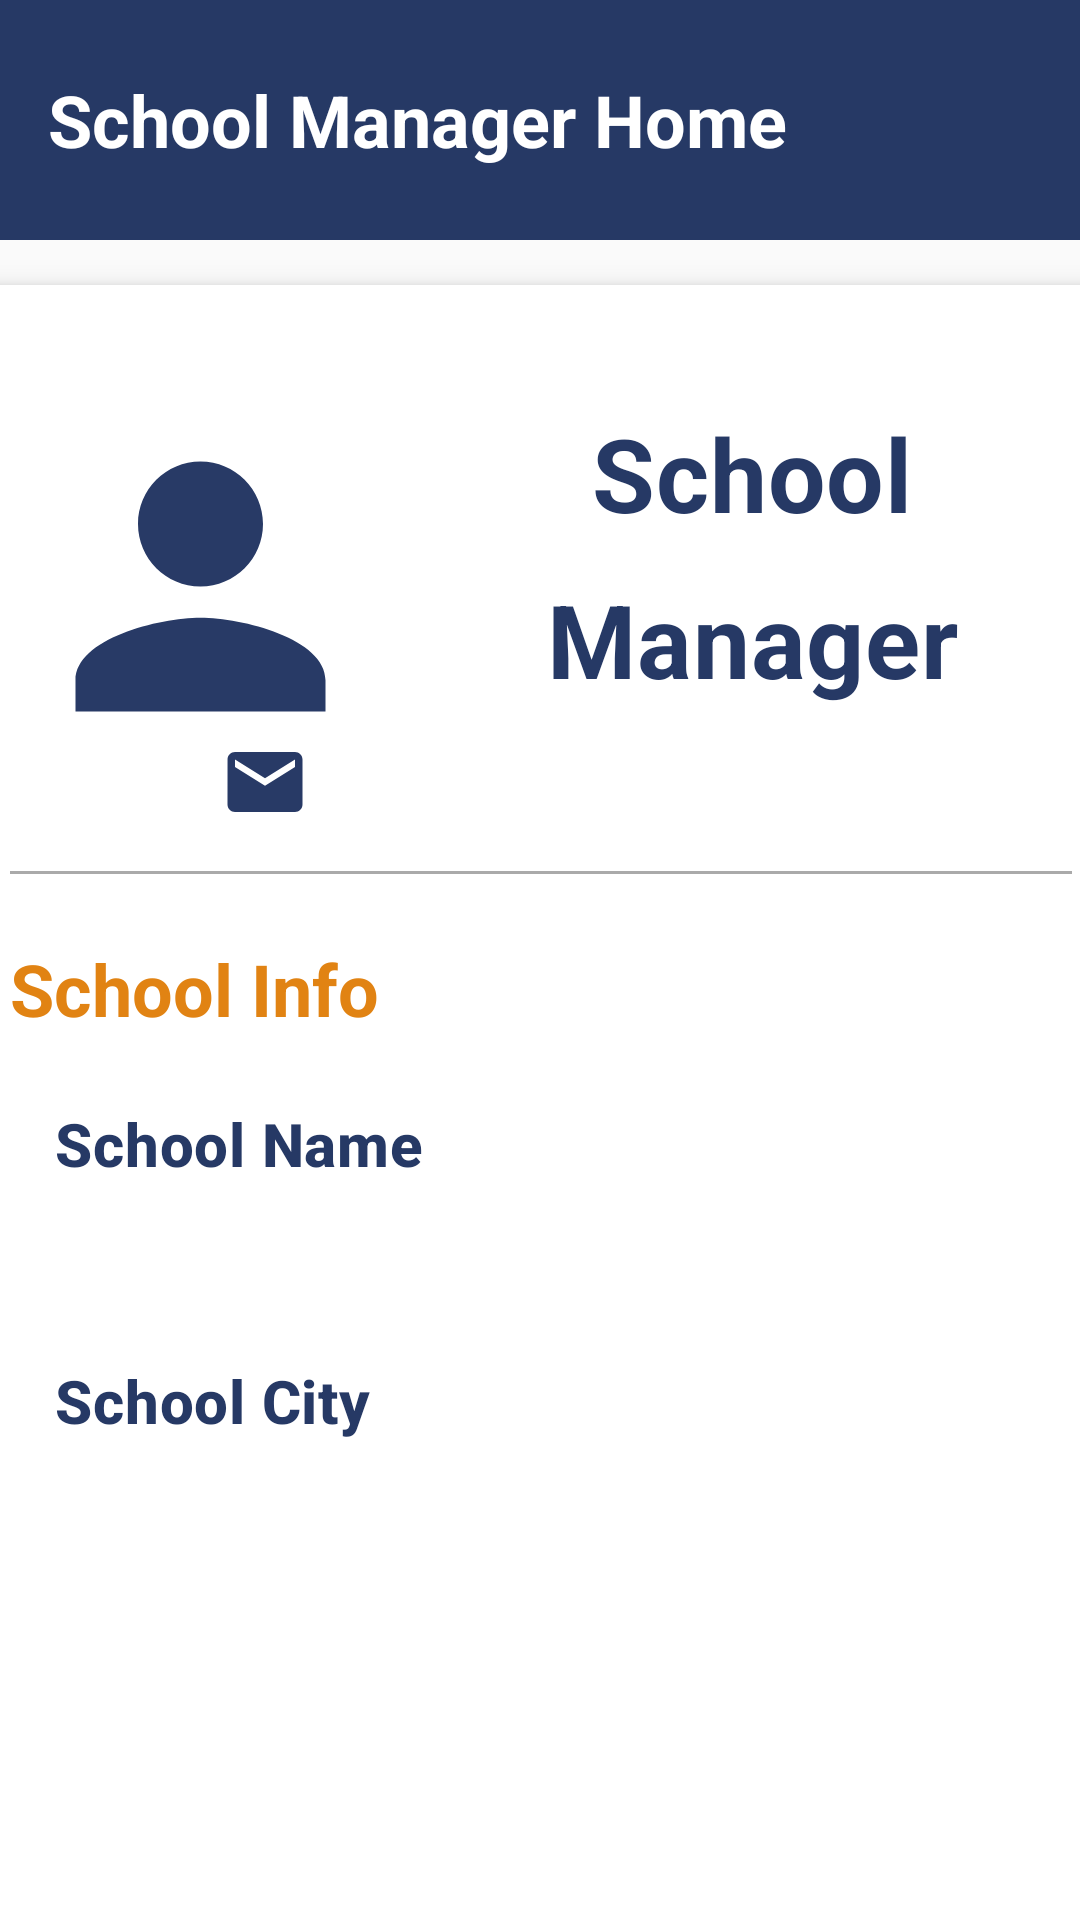

The Android layout XML behind this screen, and the referenced resources:
<!-- AndroidManifest.xml: application theme AppTheme -->
<!-- res/layout/school_home.xml -->
<?xml version="1.0" encoding="utf-8"?>
<androidx.constraintlayout.widget.ConstraintLayout xmlns:android="http://schemas.android.com/apk/res/android"
    xmlns:tools="http://schemas.android.com/tools"
    android:layout_width="match_parent"
    android:layout_height="match_parent"
    xmlns:app="http://schemas.android.com/apk/res-auto">

    <androidx.appcompat.widget.Toolbar
        android:id="@+id/toolbar"
        android:layout_width="match_parent"
        android:layout_height="80dp"
        android:layout_centerInParent="true"
        android:background="@color/blue"
        app:layout_constraintEnd_toEndOf="parent"
        app:layout_constraintTop_toTopOf="parent"
        android:fitsSystemWindows="true"
        android:orientation="horizontal"
    >

        <TextView
            android:id="@+id/textView"
            android:layout_width="wrap_content"
            android:layout_height="wrap_content"
            android:layout_gravity="left"
            android:gravity="center_horizontal"
            android:layout_weight="100"
            android:text="School Manager Home"
            android:textAppearance="?attr/textAppearanceHeadline5"
            android:textStyle="bold"
            android:textAlignment="center"
            android:textColor="@color/white"
            app:theme="@style/Theme.MaterialComponents"/>

    </androidx.appcompat.widget.Toolbar>

    <RelativeLayout
        android:id="@+id/Incom"
        android:layout_width="394dp"
        android:layout_height="601dp"
        android:layout_margin="15dp"
        android:layout_marginTop="12dp"
        android:background="@color/white"
        android:elevation="5dp"
        android:minWidth="380dp"
        android:minHeight="360dp"
        android:padding="20dp"
        app:layout_constraintEnd_toEndOf="parent"
        app:layout_constraintStart_toStartOf="parent"
        app:layout_constraintTop_toBottomOf="@+id/toolbar"
        tools:ignore="MissingConstraints">

        <TextView
            android:id="@+id/WritheSchoolManagerFName"
            android:layout_width="wrap_content"
            android:layout_height="wrap_content"
            android:maxHeight="300dp"
            android:layout_marginTop="10dp"
            android:layout_alignParentTop="true"
            android:layout_alignParentEnd="true"
            android:layout_alignParentRight="true"
            android:layout_toEndOf="@+id/imageView4"
            android:layout_toRightOf="@+id/imageView4"
            android:gravity="center"
            android:maxLines="2"
            android:paddingLeft="15dp"
            android:paddingTop="10dp"
            android:text="School"
            android:textAppearance="?attr/textAppearanceHeadline4"
            android:textColor="@color/blue"
            android:textDirection="ltr"
            android:textStyle="bold"
            app:theme="@style/Theme.MaterialComponents" />


        <TextView
            android:id="@+id/WritheSchoolManagerLName"
            android:layout_width="wrap_content"
            android:layout_height="wrap_content"
            android:layout_below="@+id/WritheSchoolManagerFName"
            android:layout_alignParentEnd="true"
            android:layout_alignParentRight="true"

            android:layout_toEndOf="@+id/imageView4"
            android:layout_toRightOf="@+id/imageView4"
            android:gravity="center"
            android:maxHeight="300dp"
            android:maxLines="2"
            android:paddingLeft="15dp"
            android:paddingTop="10dp"
            android:text="Manager"
            android:textAppearance="?attr/textAppearanceHeadline4"
            android:textColor="@color/blue"
            android:textDirection="ltr"
            android:textStyle="bold"
            app:theme="@style/Theme.MaterialComponents" />

        <TextView
            android:id="@+id/WritheSchoolManagerEmail"
            android:layout_width="match_parent"
            android:layout_height="wrap_content"
            android:layout_below="@+id/WritheSchoolManagerLName"
            android:layout_alignParentEnd="true"
            android:layout_alignParentRight="true"
            android:layout_marginStart="10dp"
            android:layout_marginLeft="10dp"
            android:layout_marginTop="12dp"
            android:layout_marginEnd="27dp"
            android:layout_marginRight="27dp"
            android:layout_toEndOf="@+id/imageView7"
            android:layout_toRightOf="@+id/imageView7"
            android:maxLines="2"
            android:text=""
            android:textAppearance="?attr/textAppearanceBody1"
            android:textColor="@color/black"
            android:textDirection="ltr"
            app:theme="@style/Theme.MaterialComponents" />

        <View
            android:id="@id/line"
            android:layout_width="match_parent"
            android:layout_height="1dp"
            android:layout_below="@id/WritheSchoolManagerEmail"
            android:layout_marginTop="21dp"
            android:background="@android:color/darker_gray" />

        <TextView
            android:id="@+id/SchoolInfo"
            android:layout_width="350dp"
            android:layout_height="wrap_content"
            android:layout_below="@+id/line"
            android:layout_marginTop="12dp"
            android:maxLines="2"
            android:paddingTop="10dp"
            android:text="School Info"
            android:textAppearance="?attr/textAppearanceHeadline5"
            android:textColor="#e18313"
            android:textDirection="ltr"
            android:textStyle="bold"
            app:theme="@style/Theme.MaterialComponents" />



        <TextView
            android:id="@+id/Name"
            android:layout_width="wrap_content"
            android:layout_height="wrap_content"
            android:layout_below="@+id/SchoolInfo"
            android:layout_marginTop="12dp"
            android:maxLines="2"
            android:paddingLeft="15dp"
            android:paddingTop="10dp"
            android:text="School Name"
            android:textAppearance="?attr/textAppearanceHeadline6"
            android:textColor="@color/blue"
            android:textDirection="ltr"
            android:textStyle="bold"
            app:theme="@style/Theme.MaterialComponents" />

        <TextView
            android:id="@+id/WriteSchoolName"
            android:layout_width="wrap_content"
            android:layout_height="wrap_content"
            android:layout_below="@+id/Name"
            android:layout_marginTop="5dp"
            android:maxLines="2"
            android:paddingLeft="15dp"
            android:paddingTop="10dp"
            android:text=""
            android:textAppearance="?attr/textAppearanceBody1"
            android:textColor="@color/black"
            android:textDirection="ltr"
            app:theme="@style/Theme.MaterialComponents" />

        <TextView
            android:id="@+id/City"
            android:layout_width="wrap_content"
            android:layout_height="wrap_content"
            android:layout_below="@+id/WriteSchoolName"
            android:layout_marginTop="12dp"
            android:maxLines="2"
            android:paddingLeft="15dp"
            android:paddingTop="10dp"
            android:text="School City"
            android:textAppearance="?attr/textAppearanceHeadline6"
            android:textColor="@color/blue"
            android:textDirection="ltr"
            android:textStyle="bold"
            app:theme="@style/Theme.MaterialComponents" />

        <TextView
            android:id="@+id/WriteSchoolCity"
            android:layout_width="wrap_content"
            android:layout_height="wrap_content"
            android:layout_below="@+id/City"
            android:layout_marginTop="5dp"
            android:maxLines="2"
            android:paddingLeft="15dp"
            android:paddingTop="10dp"
            android:text=""
            android:textAppearance="?attr/textAppearanceBody1"
            android:textColor="@color/black"
            android:textDirection="ltr"
            app:theme="@style/Theme.MaterialComponents" />

        <ImageView
            android:id="@+id/imageView4"
            android:layout_width="125dp"
            android:layout_height="161dp"
            android:layout_alignParentStart="true"
            android:layout_alignParentLeft="true"
            android:layout_alignParentTop="true"
            android:layout_marginStart="1dp"
            android:layout_marginLeft="1dp"
            app:srcCompat="@drawable/ic_baseline_profile" />

        <ImageView
            android:id="@+id/imageView7"
            android:layout_width="30dp"
            android:layout_height="40dp"
            android:layout_below="@+id/WritheSchoolManagerLName"
            android:layout_alignParentStart="true"
            android:layout_alignParentLeft="true"
            android:layout_marginStart="70dp"
            android:layout_marginLeft="70dp"
            android:layout_marginTop="5dp"
            android:layout_marginBottom="30dp"
            app:srcCompat="@drawable/ic_baseline_email_24" />

    </RelativeLayout>


</androidx.constraintlayout.widget.ConstraintLayout>
<!-- resources referenced by this layout -->
<resources>
  <color name="black">#FF000000</color>
  <color name="blue">#263965</color>
  <color name="white">#FFFFFFFF</color>
  <!-- drawable ic_baseline_email_24 (drawable) -->
  <vector android:height="24dp" android:tint="#283A66"
      android:viewportHeight="24" android:viewportWidth="24"
      android:width="24dp" xmlns:android="http://schemas.android.com/apk/res/android">
      <path android:fillColor="@android:color/white" android:pathData="M20,4L4,4c-1.1,0 -1.99,0.9 -1.99,2L2,18c0,1.1 0.9,2 2,2h16c1.1,0 2,-0.9 2,-2L22,6c0,-1.1 -0.9,-2 -2,-2zM20,8l-8,5 -8,-5L4,6l8,5 8,-5v2z"/>
  </vector>
  <!-- drawable ic_baseline_profile (drawable) -->
  <vector android:height="24dp" android:tint="#283A66"
      android:viewportHeight="24" android:viewportWidth="24"
      android:width="24dp" xmlns:android="http://schemas.android.com/apk/res/android">
      <path android:fillColor="@android:color/white" android:pathData="M12,12c2.21,0 4,-1.79 4,-4s-1.79,-4 -4,-4 -4,1.79 -4,4 1.79,4 4,4zM12,14c-2.67,0 -8,1.34 -8,4v2h16v-2c0,-2.66 -5.33,-4 -8,-4z"/>
  </vector>
  <style name="AppTheme" parent="Theme.AppCompat.Light.DarkActionBar">
          
          <item name="colorPrimary">@color/white</item>
          <item name="colorPrimaryDark">@color/white</item>
          <item name="colorAccent">@color/blue</item>
          <item name="windowActionBar">false</item>
          <item name="windowNoTitle">true</item>
      </style>
</resources>
